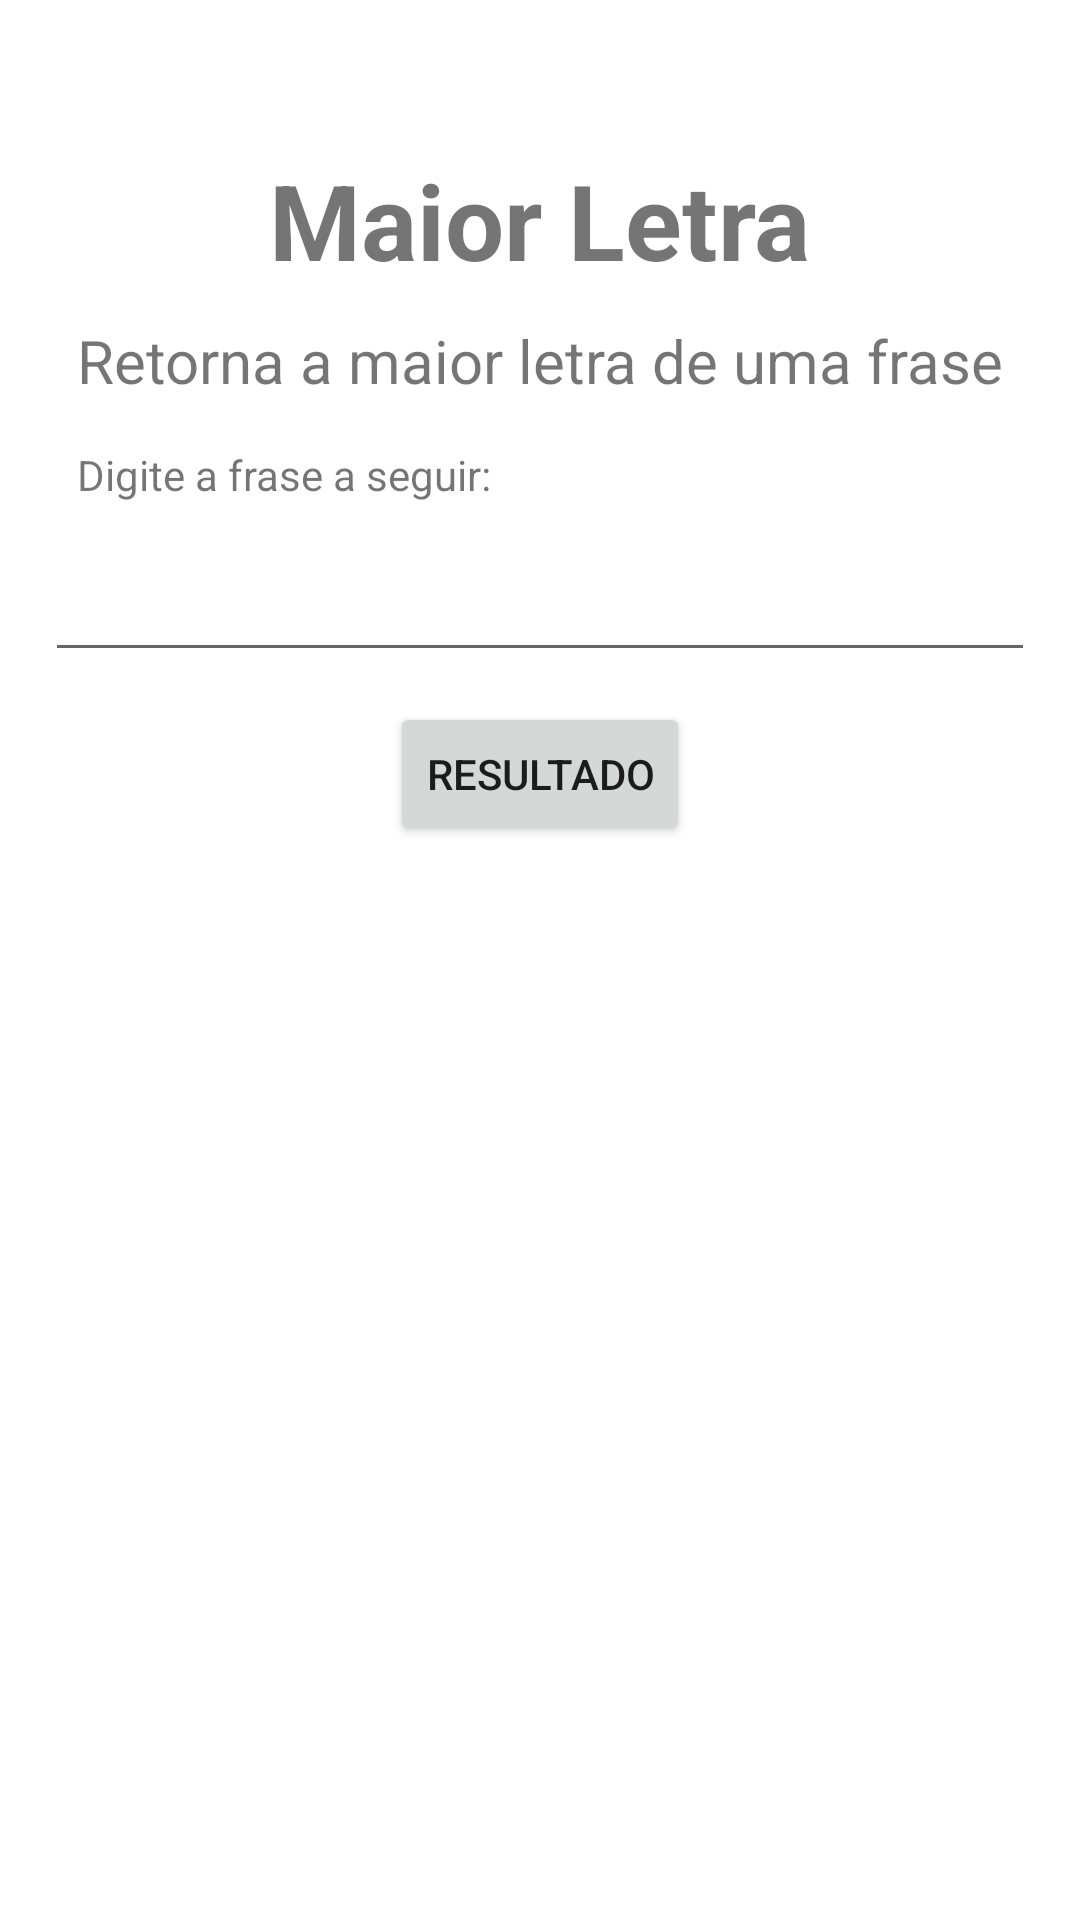

Here is an Android app screen rendered from its layout file. Give the layout XML and the strings, colors and styles it references.
<!-- AndroidManifest.xml: application theme Theme.DesafioDeLógica -->
<!-- res/layout/activity_desafio2.xml -->
<?xml version="1.0" encoding="utf-8"?>
<androidx.constraintlayout.widget.ConstraintLayout xmlns:android="http://schemas.android.com/apk/res/android"
    xmlns:app="http://schemas.android.com/apk/res-auto"
    xmlns:tools="http://schemas.android.com/tools"
    android:layout_width="match_parent"
    android:layout_height="match_parent"
    tools:context=".Desafio2">

    <TextView
        android:layout_width="wrap_content"
        android:layout_height="wrap_content"
        android:id="@+id/titulo_D2"
        app:layout_constraintTop_toTopOf="parent"
        app:layout_constraintEnd_toEndOf="parent"
        app:layout_constraintStart_toStartOf="parent"
        android:text="Maior Letra"
        android:textSize="35sp"
        android:layout_marginTop="50dp"
        android:textStyle="bold"
        />

    <TextView
        android:layout_width="wrap_content"
        android:layout_height="wrap_content"
        android:id="@+id/subtitulo_d2"
        app:layout_constraintTop_toBottomOf="@id/titulo_D2"
        app:layout_constraintStart_toStartOf="@id/titulo_D2"
        app:layout_constraintEnd_toEndOf="@id/titulo_D2"
        android:layout_marginTop="10dp"
        android:textSize="20sp"
        android:text="Retorna a maior letra de uma frase"
        />

    <TextView
        android:layout_width="wrap_content"
        android:layout_height="wrap_content"
        android:id="@+id/descricao_d2"
        app:layout_constraintTop_toBottomOf="@id/subtitulo_d2"
        app:layout_constraintStart_toStartOf="@id/subtitulo_d2"
        android:text="Digite a frase a seguir:"
        android:layout_marginTop="15dp"
        />

    <EditText
        android:layout_width="0dp"
        android:layout_height="wrap_content"
        app:layout_constraintTop_toBottomOf="@id/descricao_d2"
        app:layout_constraintStart_toStartOf="parent"
        app:layout_constraintEnd_toEndOf="parent"
        android:layout_margin="15dp"
        android:id="@+id/recebe_frase_d2"
        android:inputType="text"
        />

    <Button
        android:layout_width="wrap_content"
        android:layout_height="wrap_content"
        android:id="@+id/btn_calcular_d2"
        app:layout_constraintTop_toBottomOf="@id/recebe_frase_d2"
        app:layout_constraintStart_toStartOf="parent"
        app:layout_constraintEnd_toEndOf="parent"
        android:layout_marginTop="10dp"
        android:text="Resultado"
        />


    <TextView
        android:layout_width="wrap_content"
        android:layout_height="wrap_content"
        android:id="@+id/resultado_d2"
        app:layout_constraintTop_toBottomOf="@id/btn_calcular_d2"
        android:textSize="30sp"
        app:layout_constraintStart_toStartOf="parent"
        app:layout_constraintEnd_toEndOf="parent"
        android:layout_marginTop="20dp"
        />








</androidx.constraintlayout.widget.ConstraintLayout>
<!-- resources referenced by this layout -->
<resources>
  <style name="Theme.DesafioDeLógica" parent="Theme.MaterialComponents.DayNight.DarkActionBar">
          
          <item name="colorPrimary">@color/purple_500</item>
          <item name="colorPrimaryVariant">@color/purple_700</item>
          <item name="colorOnPrimary">@color/white</item>
          
          <item name="colorSecondary">@color/teal_200</item>
          <item name="colorSecondaryVariant">@color/teal_700</item>
          <item name="colorOnSecondary">@color/black</item>
          
          <item name="android:statusBarColor" tools:targetApi="l">?attr/colorPrimaryVariant</item>
          
      </style>
  <!-- not gathered from this repository: default colours our renderer supplied (Android Studio template values) -->
  <color name="purple_500">#FF6200EE</color>
  <color name="purple_700">#FF3700B3</color>
  <color name="teal_200">#FF03DAC5</color>
  <color name="teal_700">#FF018786</color>
  <color name="black">#FF000000</color>
  <color name="white">#FFFFFFFF</color>
</resources>
